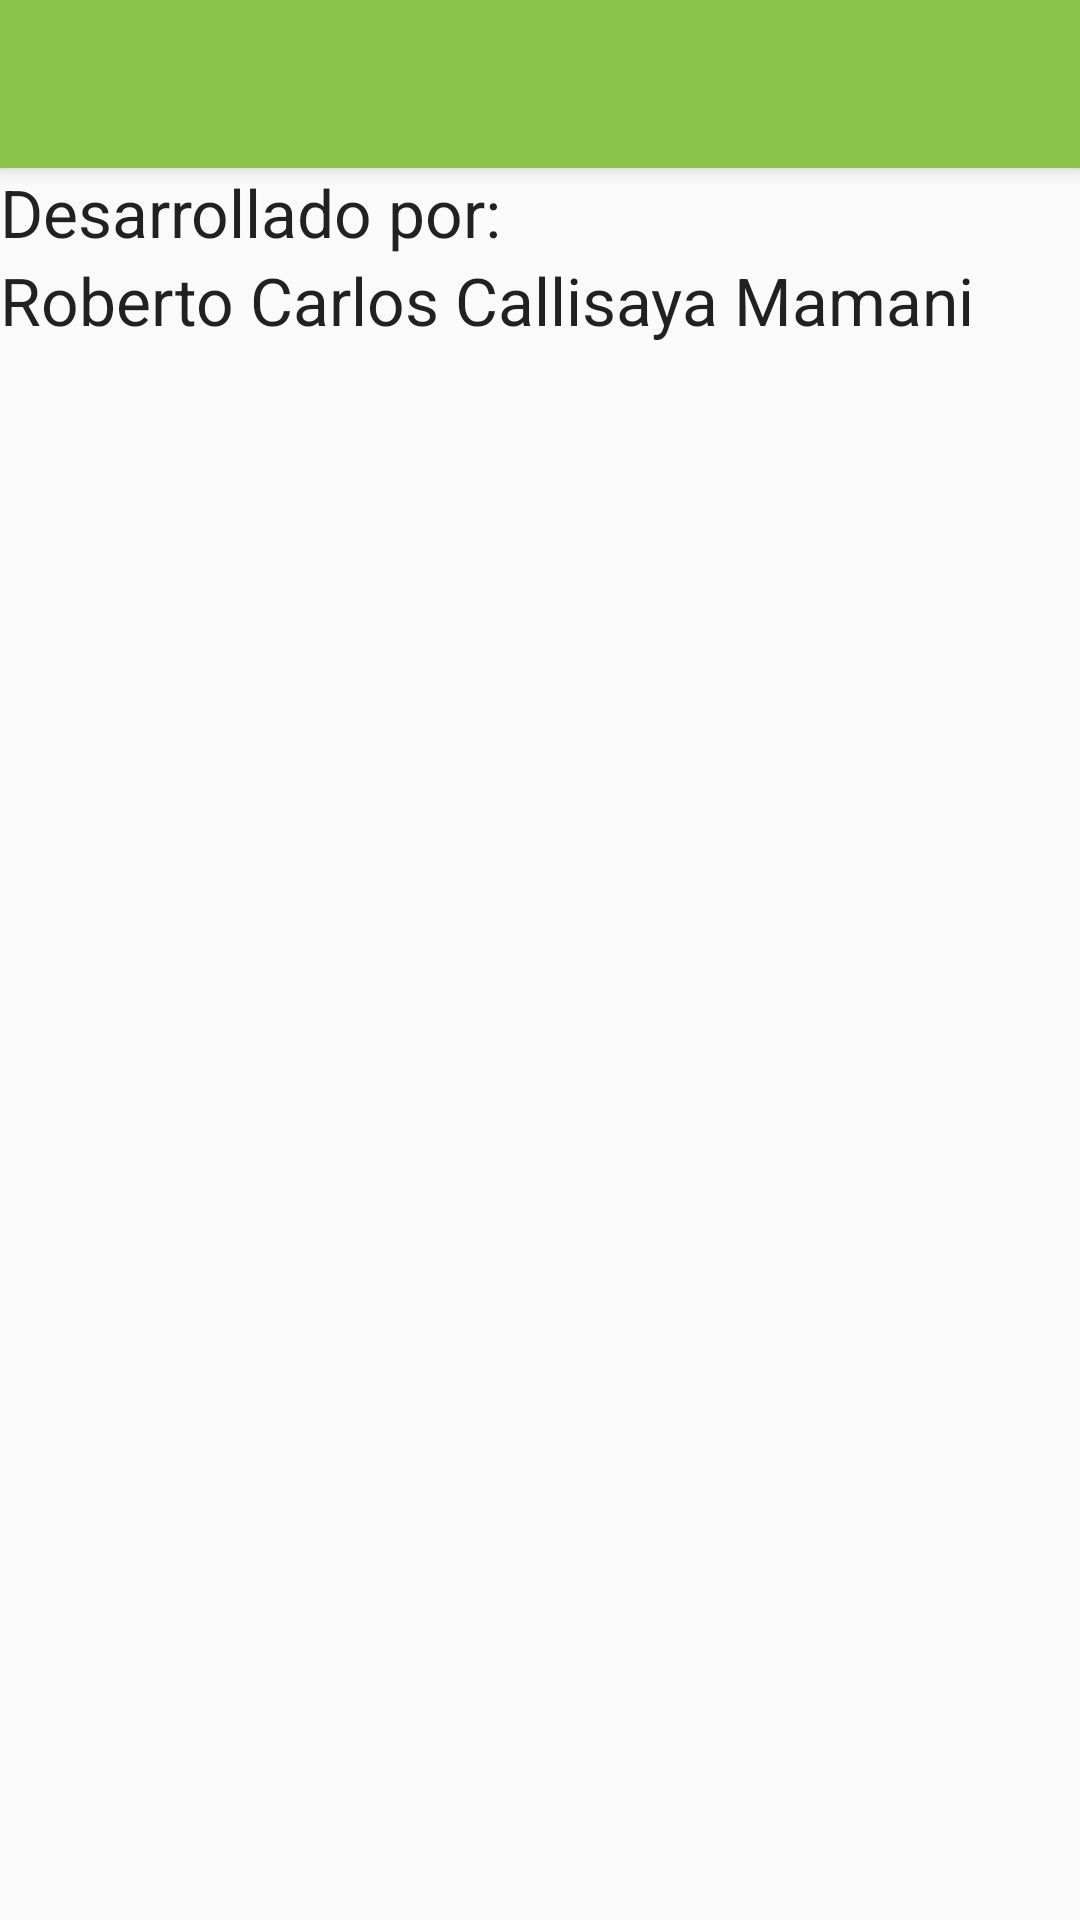

Here is an Android app screen rendered from its layout file. Give the layout XML and the strings, colors and styles it references.
<!-- AndroidManifest.xml: application theme AppTheme -->
<!-- res/layout/activity_about.xml -->
<RelativeLayout xmlns:android="http://schemas.android.com/apk/res/android"
    xmlns:tools="http://schemas.android.com/tools"
    android:layout_width="match_parent"
    android:layout_height="match_parent"
    tools:context="com.coursera.app.pm.mascotitas.AboutActivity">

    <include
        layout="@layout/actionbar"
        android:id="@+id/toolbar" />

    <TextView
        android:layout_below="@+id/toolbar"
        android:layout_width="wrap_content"
        android:layout_height="wrap_content"
        android:textAppearance="?android:attr/textAppearanceLarge"
        android:text="Desarrollado por:"
        android:id="@+id/textView2" />

    <TextView
        android:layout_width="wrap_content"
        android:layout_height="wrap_content"
        android:textAppearance="?android:attr/textAppearanceLarge"
        android:text="Roberto Carlos Callisaya Mamani"
        android:id="@+id/textView3"
        android:layout_below="@+id/textView2" />
</RelativeLayout>
<!-- res/layout/actionbar.xml (included above) -->
<?xml version="1.0" encoding="utf-8"?>
<android.support.v7.widget.Toolbar
    xmlns:android="http://schemas.android.com/apk/res/android"
    xmlns:app="http://schemas.android.com/apk/res-auto"
    android:layout_width="match_parent"
    android:layout_height="wrap_content"
    android:minHeight="?attr/actionBarSize"
    android:background="@color/primary"
    android:elevation="@dimen/elevation_toolbar"
    android:theme="@style/ThemeOverlay.AppCompat.ActionBar"
    app:popupTheme="@style/ThemeOverlay.AppCompat.Light"
    android:id="@+id/appbar"
    app:layout_scrollFlags="scroll|enterAlways"/>
<!-- resources referenced by this layout -->
<resources>
  <color name="primary">#8BC34A</color>
  <dimen name="elevation_toolbar">4dp</dimen>
  <style name="AppTheme" parent="Theme.AppCompat.Light.NoActionBar">
          <item name="windowActionBar">false</item>
          <item name="windowNoTitle">true</item>
          <item name="colorPrimary">@color/primary</item>
         <item name="colorPrimaryDark">@color/primary_dark</item>
         <item name="colorAccent">@color/accent</item>
      </style>
  <color name="primary_dark">#689F38</color>
  <color name="accent">#CDDC39</color>
</resources>
